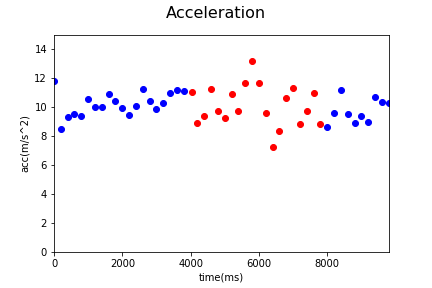

The file beside this chart, header and first rows:
Acc_X, Acc_Y, Acc_Z, gyro_X, gyro_Y, gyro_Z, time, status, Acc
-0.71, 6.83, 9.61, -0.16, 0.0, 0.03, 1544082463100, 0, 11.81
-0.54, 5.29, 6.59, 0.34, -0.08, -0.35, 1544082463300, 0, 8.468
-1.1, 4.7, 7.98, 0.02, 0.08, 0.17, 1544082463500, 0, 9.326
-1.11, 4.39, 8.36, -0.1, -0.12, -0.03, 1544082463700, 0, 9.508
-0.53, 5.32, 7.69, 0.03, -0.02, 0.22, 1544082463900, 0, 9.366
-0.86, 5.91, 8.71, -0.06, -0.04, -0.24, 1544082464100, 0, 10.56
-1.37, 7.08, 6.92, 0.24, -0.03, 0.07, 1544082464299, 0, 9.994
-0.67, 5.74, 8.18, 0.14, 0.24, 0.61, 1544082464500, 0, 10.02
0.17, 4.71, 9.81, 0.01, -0.01, -0.2, 1544082464700, 0, 10.88
-0.68, 5.55, 8.75, -0.05, -0.2, -0.31, 1544082464900, 0, 10.38
-0.27, 5.08, 8.57, 0.06, 0.0, -0.16, 1544082465100, 0, 9.966
-1.83, 5.52, 7.45, 0.15, 0.16, 0.35, 1544082465300, 0, 9.451
-0.69, 4.83, 8.79, -0.03, 0.04, -0.09, 1544082465500, 0, 10.05
-0.52, 6.24, 9.38, -0.19, -0.09, 0.16, 1544082465700, 0, 11.28
-1.93, 3.62, 9.61, -0.07, -0.16, -0.25, 1544082465900, 0, 10.45
-0.73, 4.97, 8.46, -0.02, -0.06, -0.13, 1544082466100, 0, 9.839
-0.49, 4.81, 9.08, 0.11, 0.04, 0.33, 1544082466300, 0, 10.29
-0.6, 7.55, 7.98, 0.06, 0.03, 0.18, 1544082466500, 0, 11
1.68, 5.13, 9.82, 0.08, -0.22, -0.44, 1544082466700, 0, 11.21
0.21, 4.87, 9.98, 0.08, -0.22, -0.44, 1544082466900, 0, 11.11
0.36, 7.54, 8.05, -0.03, 0.13, 0.33, 1544082467130, 1, 11.04
-0.66, 5.74, 6.81, -0.03, 0.13, 0.33, 1544082467299, 1, 8.931
-0.93, 5.31, 7.69, -0.43, 0.07, 0.07, 1544082467499, 1, 9.391
1.84, 3.79, 10.44, -0.08, 0.06, 0.24, 1544082467703, 1, 11.26
0.86, 4.95, 8.29, -0.08, 0.06, 0.24, 1544082467899, 1, 9.694
-0.84, 4.35, 8.11, -0.01, 0.13, -0.54, 1544082468099, 1, 9.241
-0.96, 3.5, 10.25, 0.05, 0.01, -1.27, 1544082468299, 1, 10.87
-3.23, 1.2, 9.07, -0.01, -0.04, -1.2, 1544082468499, 1, 9.702
-3.72, 5.18, 9.76, -0.18, 0.09, -1.12, 1544082468699, 1, 11.66
-3.44, -1.02, 12.66, 0.61, -0.15, -1.62, 1544082468899, 1, 13.16
-4.16, 6.22, 8.93, 0.53, -0.12, -1.01, 1544082469099, 1, 11.65
-3.57, 3.28, 8.3, 1.18, -0.22, -1.05, 1544082469299, 1, 9.612
-3.98, 4.28, 4.25, 0.55, 0.0, -0.67, 1544082469500, 1, 7.226
-0.77, 1.95, 8.09, 1.01, -0.33, -1.0, 1544082469699, 1, 8.357
-3.51, 2.84, 9.61, 1.31, -0.38, -0.73, 1544082469899, 1, 10.62
-3.37, 1.96, 10.63, 0.64, -0.58, -1.07, 1544082470099, 1, 11.32
-3.0, 4.88, 6.74, 0.69, -0.62, -0.18, 1544082470299, 1, 8.845
-2.17, -0.04, 9.48, 0.69, -0.62, -0.18, 1544082470499, 1, 9.725
-2.01, 6.47, 8.65, 0.73, -0.36, -0.2, 1544082470699, 1, 10.99
-2.22, 3.42, 7.81, 0.73, -0.36, -0.2, 1544082470899, 1, 8.81
-2.1, 3.13, 7.72, -0.22, -0.27, -0.08, 1544082471105, 0, 8.591
-0.48, 6.03, 7.41, -0.22, -0.27, -0.08, 1544082471299, 0, 9.566
-0.14, 5.59, 9.65, 0.15, -0.3, 0.06, 1544082471499, 0, 11.15
-1.21, 3.49, 8.76, 0.0, -0.01, -0.03, 1544082471699, 0, 9.507
-2.12, 4.75, 7.25, -0.15, -0.19, -0.08, 1544082471899, 0, 8.923
0.0, 5.38, 7.72, 0.0, -0.05, 0.21, 1544082472099, 0, 9.41
-1.26, 2.4, 8.55, -0.05, 0.01, 0.27, 1544082472300, 0, 8.969
-0.12, 5.53, 9.19, -0.28, -0.17, -0.39, 1544082472500, 0, 10.73
0.47, 6.08, 8.34, 0.0, -0.1, -0.23, 1544082472700, 0, 10.33
-1.31, 4.81, 8.97, 0.16, -0.03, 0.25, 1544082472900, 0, 10.26
